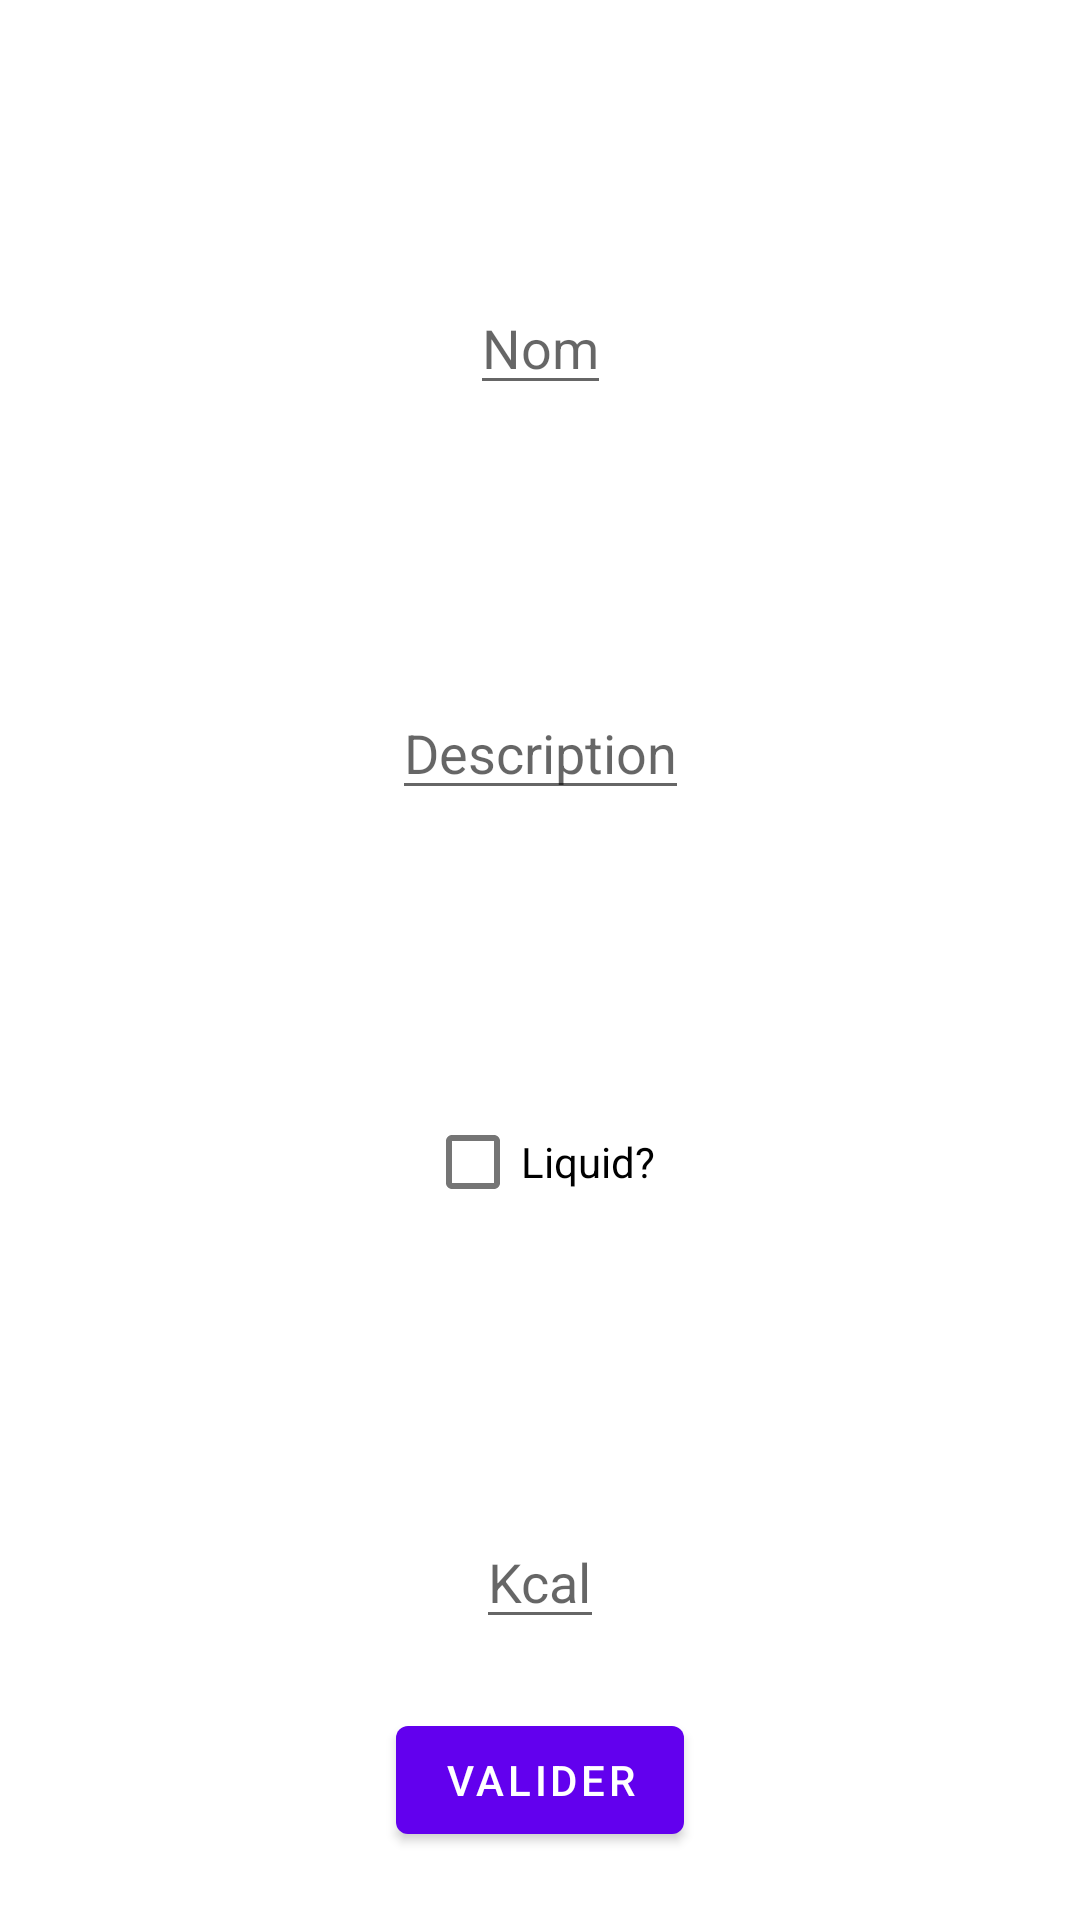

This screen was rendered from an Android layout file. Write that file and the resources it references.
<!-- AndroidManifest.xml: application theme Theme.BTS -->
<!-- res/layout/fragment_produit.xml -->
<?xml version="1.0" encoding="utf-8"?>
<androidx.constraintlayout.widget.ConstraintLayout xmlns:android="http://schemas.android.com/apk/res/android"
    xmlns:app="http://schemas.android.com/apk/res-auto"
    xmlns:tools="http://schemas.android.com/tools"
    android:id="@+id/frameLayout"
    android:layout_width="match_parent"
    android:layout_height="match_parent"
    tools:context=".ProduitFragment">

    <EditText
        android:id="@+id/nomProduit"
        android:layout_width="wrap_content"
        android:layout_height="wrap_content"
        android:inputType="textPersonName"
        android:hint="Nom"
        app:layout_constraintBottom_toTopOf="@+id/descriptionProduit"
        app:layout_constraintEnd_toEndOf="parent"
        app:layout_constraintStart_toStartOf="parent"
        app:layout_constraintTop_toTopOf="parent" />

    <EditText
        android:id="@+id/descriptionProduit"
        android:layout_width="wrap_content"
        android:layout_height="wrap_content"
        android:inputType="textPersonName"
        android:hint="Description"
        app:layout_constraintBottom_toTopOf="@+id/liquidOrSolid"
        app:layout_constraintEnd_toEndOf="parent"
        app:layout_constraintStart_toStartOf="parent"
        app:layout_constraintTop_toBottomOf="@+id/nomProduit" />

    <CheckBox
        android:id="@+id/liquidOrSolid"
        android:layout_width="wrap_content"
        android:layout_height="wrap_content"
        android:text="Liquid?"
        app:layout_constraintBottom_toTopOf="@+id/caloriesProduit"
        app:layout_constraintEnd_toEndOf="parent"
        app:layout_constraintStart_toStartOf="parent"
        app:layout_constraintTop_toBottomOf="@+id/descriptionProduit" />

    <EditText
        android:id="@+id/caloriesProduit"
        android:layout_width="wrap_content"
        android:layout_height="wrap_content"
        android:inputType="number"
        app:layout_constraintBottom_toBottomOf="parent"
        app:layout_constraintEnd_toEndOf="parent"
        app:layout_constraintStart_toStartOf="parent"
        app:layout_constraintTop_toBottomOf="@+id/liquidOrSolid"
        android:autofillHints="Kcal"
        android:hint="@string/kcaldescription"
        />

    <Button
        android:id="@+id/validerProd"
        android:layout_width="wrap_content"
        android:layout_height="wrap_content"
        android:text="@string/validerProd"
        app:layout_constraintBottom_toBottomOf="parent"
        app:layout_constraintEnd_toEndOf="parent"
        app:layout_constraintStart_toStartOf="parent"
        app:layout_constraintTop_toBottomOf="@+id/caloriesProduit" />


</androidx.constraintlayout.widget.ConstraintLayout>
<!-- resources referenced by this layout -->
<resources>
  <string name="kcaldescription">Kcal</string>
  <string name="validerProd">Valider</string>
  <style name="Theme.BTS" parent="Theme.MaterialComponents.DayNight.DarkActionBar">
          
          <item name="colorPrimary">@color/purple_500</item>
          <item name="colorPrimaryVariant">@color/purple_700</item>
          <item name="colorOnPrimary">@color/white</item>
          
          <item name="colorSecondary">@color/teal_200</item>
          <item name="colorSecondaryVariant">@color/teal_700</item>
          <item name="colorOnSecondary">@color/black</item>
          
          <item name="android:statusBarColor" tools:targetApi="l">?attr/colorPrimaryVariant</item>
          
      </style>
  <!-- not gathered from this repository: default colours our renderer supplied (Android Studio template values) -->
  <color name="purple_500">#FF6200EE</color>
  <color name="purple_700">#FF3700B3</color>
  <color name="teal_200">#FF03DAC5</color>
  <color name="teal_700">#FF018786</color>
  <color name="black">#FF000000</color>
  <color name="white">#FFFFFFFF</color>
</resources>
